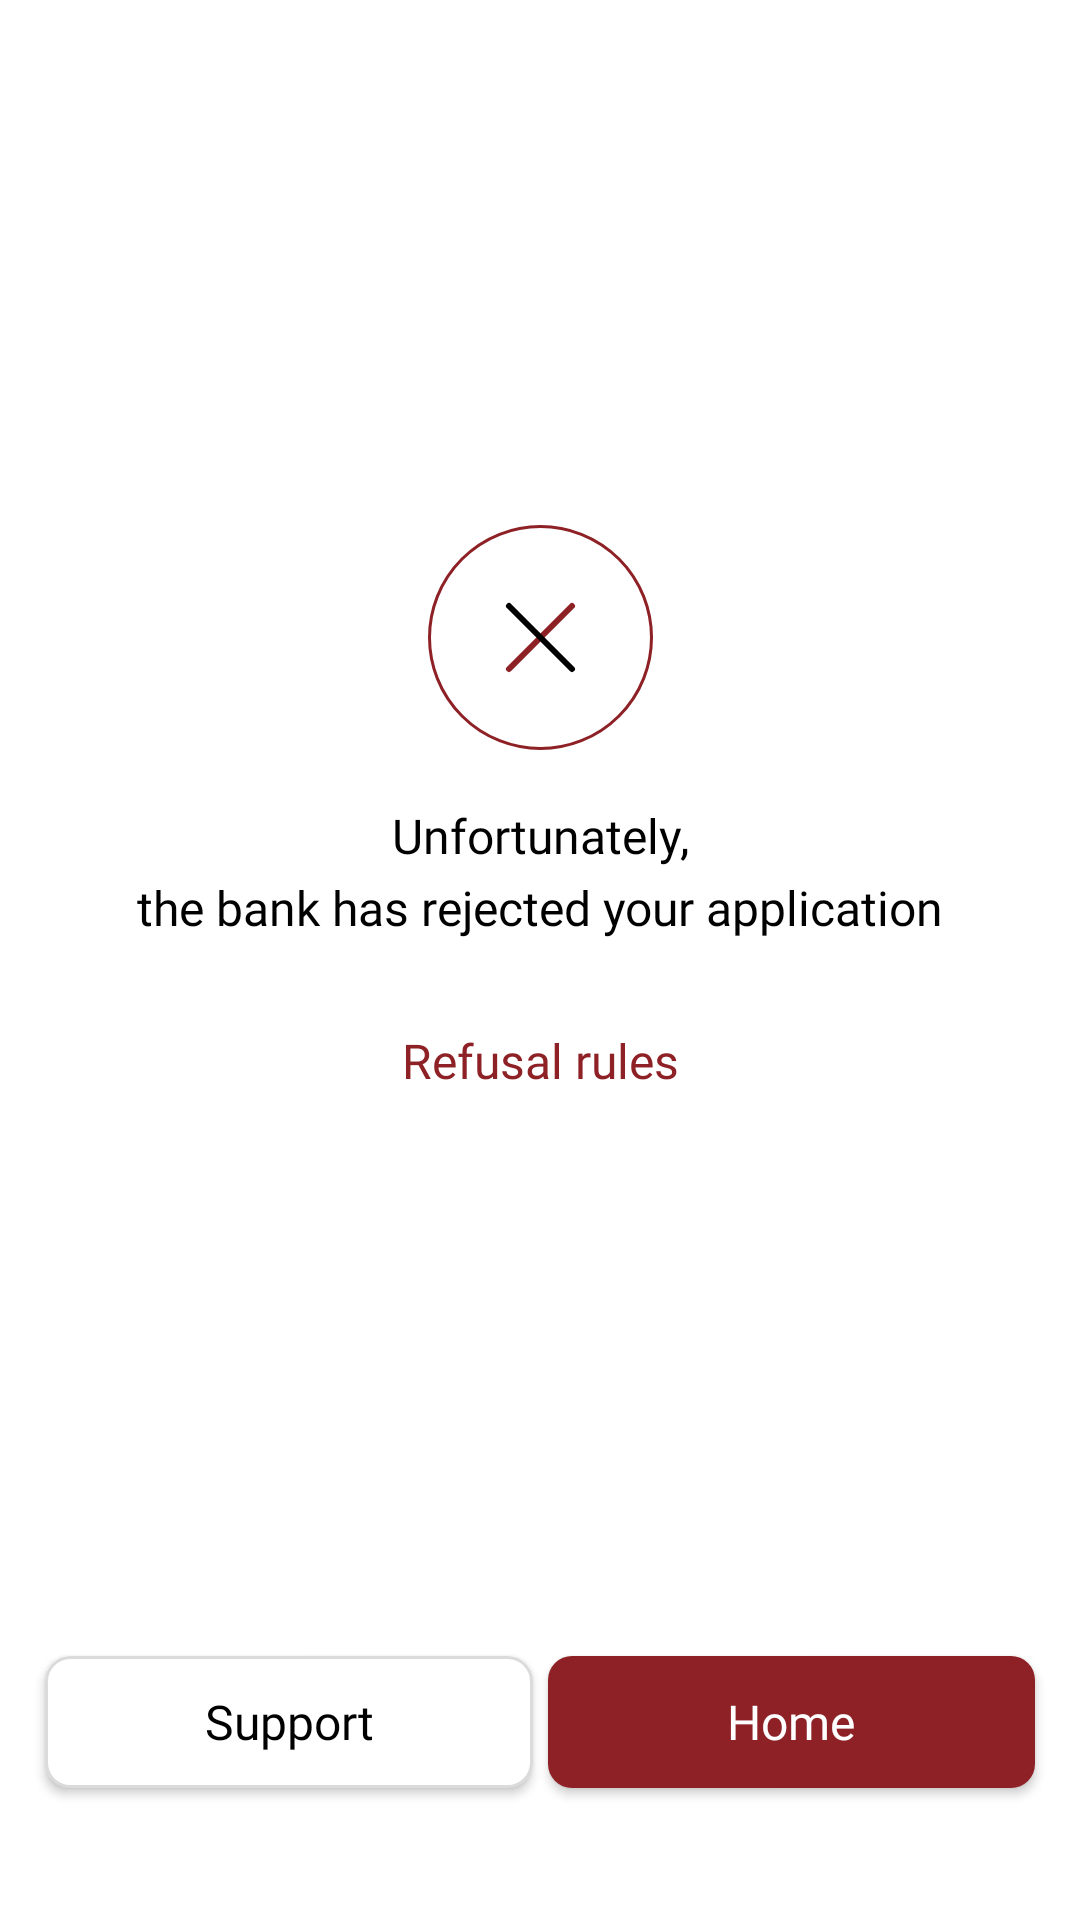

Produce the Android XML layout that renders to this screen, including the resource entries it uses.
<!-- AndroidManifest.xml: application theme Theme.VtbProject -->
<!-- res/layout/fragment_bank_auth_reject.xml -->
<?xml version="1.0" encoding="utf-8"?>
<androidx.constraintlayout.widget.ConstraintLayout xmlns:android="http://schemas.android.com/apk/res/android"
    xmlns:app="http://schemas.android.com/apk/res-auto"
    xmlns:tools="http://schemas.android.com/tools"
    android:layout_width="match_parent"
    android:layout_height="match_parent">

    <ImageView
        android:id="@+id/icon_bank_reject"
        android:layout_width="75dp"
        android:layout_height="75dp"
        android:layout_marginHorizontal="150dp"
        android:layout_marginBottom="390dp"
        android:contentDescription="@string/icon_bank_auth_reject"
        android:src="@drawable/ic_bank_auth_reject"
        app:layout_constraintBottom_toBottomOf="parent"
        app:layout_constraintEnd_toEndOf="parent"
        app:layout_constraintStart_toStartOf="parent" />

    <TextView
        android:id="@+id/title_bank_auth_reject"
        android:layout_width="0dp"
        android:layout_height="60dp"
        android:layout_marginHorizontal="44.5dp"
        android:layout_marginTop="20dp"
        android:fontFamily="@font/gotham_pro"
        android:gravity="center_horizontal|top"
        android:lineSpacingExtra="5sp"
        android:text="@string/title_bank_auth_reject"
        android:textColor="@color/black"
        android:textFontWeight="400"
        android:textSize="16sp"
        android:textStyle="normal"
        android:translationY="-2.34sp"
        app:layout_constraintEnd_toEndOf="parent"
        app:layout_constraintStart_toStartOf="parent"
        app:layout_constraintTop_toBottomOf="@id/icon_bank_reject"
        tools:targetApi="p" />

    <TextView
        android:layout_width="0dp"
        android:layout_height="20dp"
        android:layout_marginHorizontal="77.5dp"
        android:layout_marginTop="15dp"
        android:fontFamily="@font/gotham_pro"
        android:gravity="center_horizontal|top"
        android:lineSpacingExtra="5sp"
        android:text="@string/text_info_reject"
        android:textColor="@color/color_red_card_steps"
        android:textFontWeight="400"
        android:textSize="16sp"
        android:textStyle="normal"
        android:translationY="-2.34sp"
        app:layout_constraintEnd_toEndOf="parent"
        app:layout_constraintStart_toStartOf="parent"
        app:layout_constraintTop_toBottomOf="@id/title_bank_auth_reject"
        tools:targetApi="p" />

    <androidx.appcompat.widget.AppCompatButton
        android:id="@+id/btn_go_to_support"
        android:layout_width="0dp"
        android:layout_height="44dp"
        android:layout_marginStart="15dp"
        android:layout_marginBottom="44dp"
        android:background="@drawable/background_button_support"
        android:fontFamily="@font/gotham_pro"
        android:text="@string/text_support_button"
        android:textAllCaps="false"
        android:textColor="@color/black"
        android:textFontWeight="400"
        android:textSize="16sp"
        android:textStyle="normal"
        app:layout_constraintBottom_toBottomOf="parent"
        app:layout_constraintEnd_toStartOf="@id/btn_go_to_home"
        app:layout_constraintStart_toStartOf="parent"
        tools:targetApi="p" />

    <androidx.appcompat.widget.AppCompatButton
        android:id="@+id/btn_go_to_home"
        android:layout_width="0dp"
        android:layout_height="44dp"
        android:layout_marginStart="5dp"
        android:layout_marginEnd="15dp"
        android:layout_marginBottom="44dp"
        android:background="@drawable/button_next"
        android:fontFamily="@font/gotham_pro"
        android:gravity="center_vertical|center_horizontal"
        android:lineSpacingExtra="5sp"
        android:text="@string/text_home"
        android:textAllCaps="false"
        android:textColor="@color/white"
        android:textFontWeight="400"
        android:textSize="16sp"
        android:textStyle="normal"
        app:layout_constraintBottom_toBottomOf="parent"
        app:layout_constraintEnd_toEndOf="parent"
        app:layout_constraintStart_toEndOf="@id/btn_go_to_support"
        tools:targetApi="p" />

</androidx.constraintlayout.widget.ConstraintLayout>
<!-- resources referenced by this layout -->
<resources>
  <color name="black">#FF000000</color>
  <color name="color_red_card_steps">#8E2126</color>
  <color name="white">#FFFFFFFF</color>
  <!-- drawable background_button_support (drawable) -->
  <?xml version="1.0" encoding="utf-8"?>
  <shape xmlns:android="http://schemas.android.com/apk/res/android" >
      <corners android:radius="8dp" />
      <solid android:color="@color/white" />
      <stroke
          android:width="1dp"
          android:color="#DBDBDB" />
  
  </shape>
  <!-- drawable button_next (drawable) -->
  <?xml version="1.0" encoding="utf-8"?>
  <shape xmlns:android="http://schemas.android.com/apk/res/android">
  <corners android:radius="8dp"/>
      <solid android:color="#8E2126"/>
  </shape>
  <!-- drawable ic_bank_auth_reject (drawable) -->
  <vector xmlns:android="http://schemas.android.com/apk/res/android"
      android:width="75dp"
      android:height="75dp"
      android:viewportWidth="75"
      android:viewportHeight="75">
    <path
        android:strokeWidth="1"
        android:pathData="M37.5,37.5m-37,0a37,37 0,1 1,74 0a37,37 0,1 1,-74 0"
        android:fillColor="#00000000"
        android:strokeColor="#8E2126"/>
    <path
        android:pathData="M26.9999,48L47.9999,27"
        android:strokeLineJoin="round"
        android:strokeWidth="2"
        android:fillColor="#00000000"
        android:strokeColor="#8E2126"
        android:strokeLineCap="round"/>
    <path
        android:pathData="M47.9999,48L26.9999,27"
        android:strokeLineJoin="round"
        android:strokeWidth="2"
        android:fillColor="#00000000"
        android:strokeColor="#000000"
        android:strokeLineCap="round"/>
  </vector>
  <string name="icon_bank_auth_reject">icon_bank_auth_reject</string>
  <string name="text_home">Home</string>
  <string name="text_info_reject">Refusal rules</string>
  <string name="text_support_button">Support</string>
  <string name="title_bank_auth_reject">Unfortunately,\nthe bank has rejected your application</string>
  <style name="Theme.VtbProject" parent="Theme.MaterialComponents.DayNight.DarkActionBar">
          
          <item name="colorPrimary">@color/purple_500</item>
          <item name="colorPrimaryVariant">@color/purple_700</item>
          <item name="colorOnPrimary">@color/white</item>
          
          <item name="colorSecondary">@color/teal_200</item>
          <item name="colorSecondaryVariant">@color/teal_700</item>
          <item name="colorOnSecondary">@color/black</item>
          
  
  
          <item name="android:statusBarColor">#8E2126</item>
          
          <item name="actionBarStyle">@style/action_bar</item>
      </style>
  <color name="purple_500">#FF6200EE</color>
  <color name="purple_700">#FF3700B3</color>
  <color name="teal_200">#FF03DAC5</color>
  <color name="teal_700">#FF018786</color>
  <style name="action_bar" parent="Theme.MaterialComponents.DayNight.DarkActionBar">
          <item name="background">@drawable/background_action_bar</item>
      </style>
</resources>
